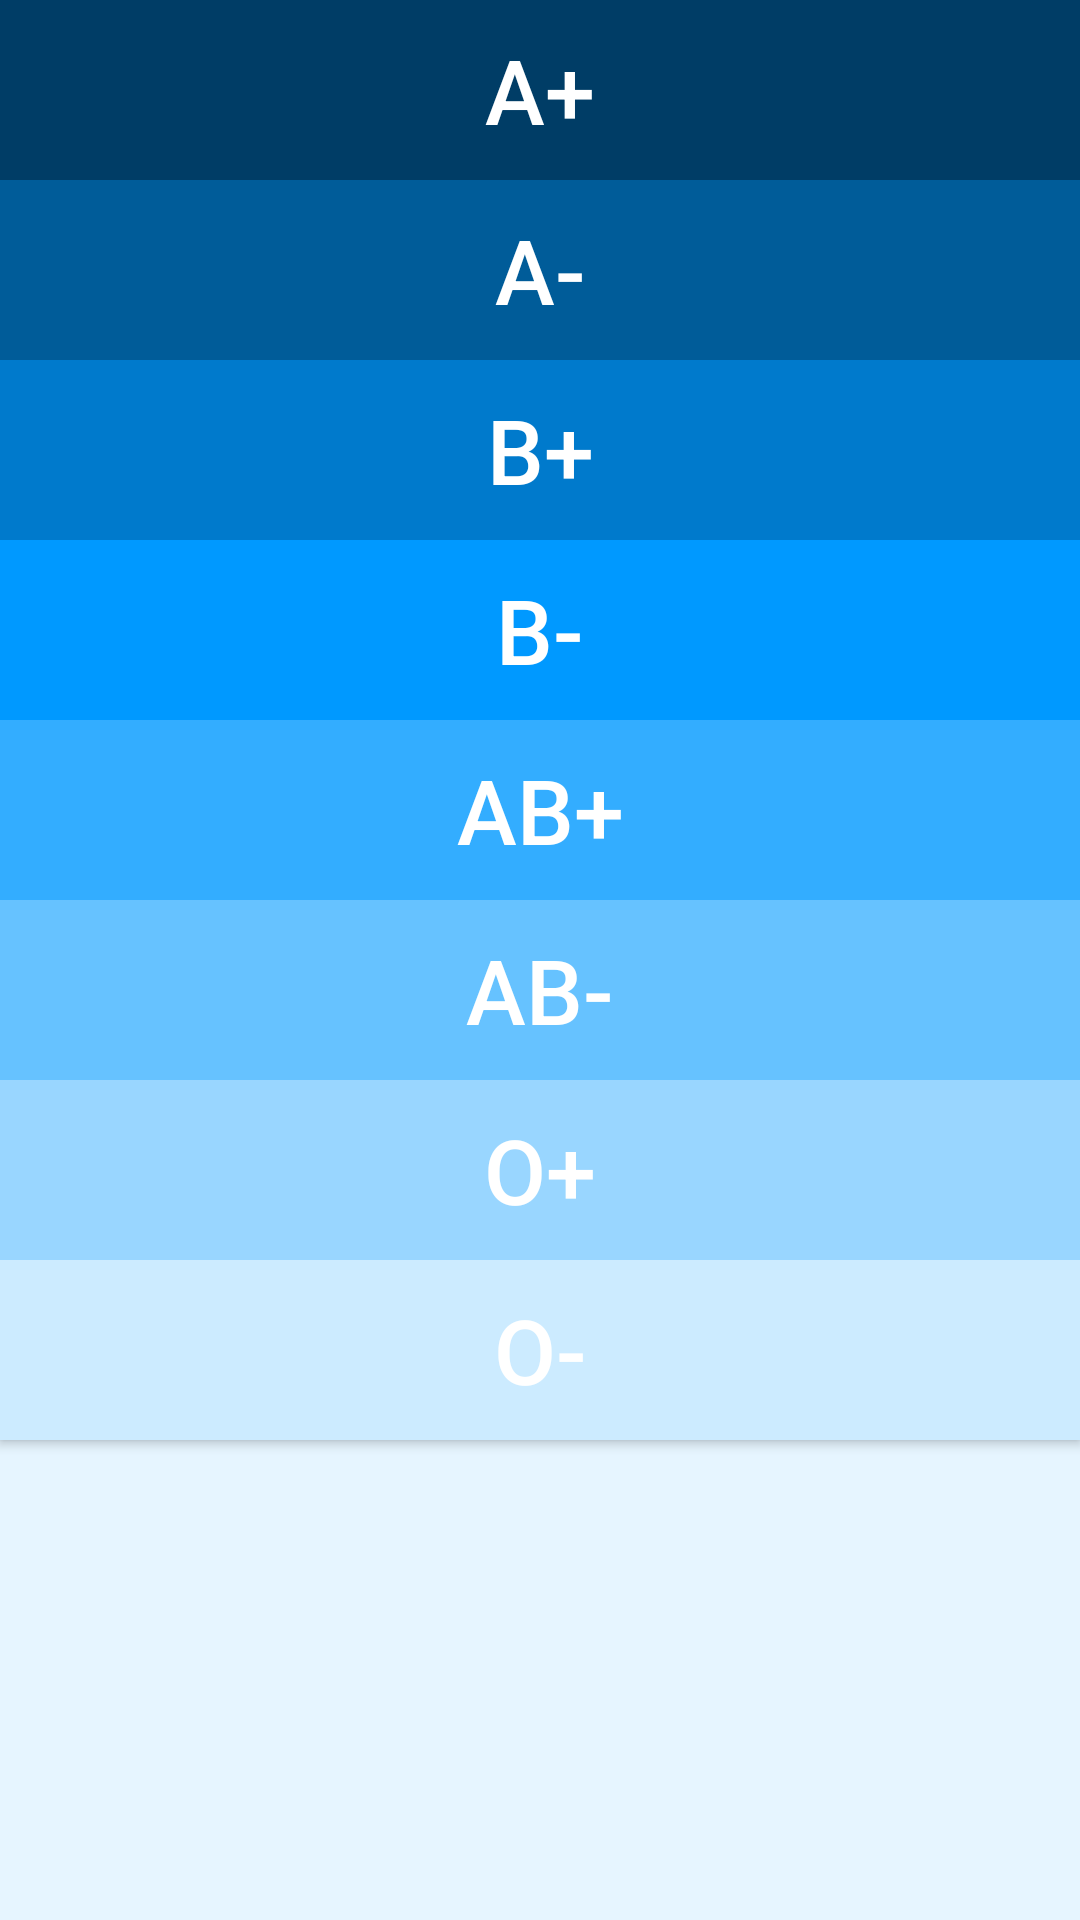

Reconstruct the res/layout file that produces this screen, plus the resources it refers to.
<!-- AndroidManifest.xml: application theme AppTheme -->
<!-- res/layout/activity_blood_type.xml -->
<?xml version="1.0" encoding="utf-8"?>
<RelativeLayout xmlns:android="http://schemas.android.com/apk/res/android"
    xmlns:app="http://schemas.android.com/apk/res-auto"
    xmlns:tools="http://schemas.android.com/tools"
    android:layout_width="match_parent"
    android:layout_height="match_parent"
    android:background="#e6f5ff"
    tools:context="in.karan.suman.bloodbanktracker.BloodTypeActivity">


    <Button
        android:id="@+id/button1"
        android:layout_width="match_parent"
        android:layout_height="60dp"
        android:background="#003d66"
        android:textSize="30dp"
        android:textColor="#ffffff"
        android:layout_alignParentStart="true"
        android:layout_alignParentTop="true"
        android:text="A+" />

    <Button
        android:id="@+id/button2"
        android:background="#005c99"
        android:textSize="30dp"
        android:textColor="#ffffff"
        android:layout_width="match_parent"
        android:layout_height="60dp"
        android:layout_alignParentStart="true"
        android:layout_below="@+id/button1"
        android:text="A-" />
    <Button
        android:id="@+id/button3"
        android:background="#007acc"
        android:textSize="30dp"
        android:textColor="#ffffff"
        android:layout_width="match_parent"
        android:layout_height="60dp"
        android:layout_alignParentStart="true"
        android:layout_below="@+id/button2"
        android:text="B+" />
    <Button
        android:id="@+id/button4"
        android:background="#0099ff"
        android:textSize="30dp"
        android:textColor="#ffffff"
        android:layout_width="match_parent"
        android:layout_height="60dp"
        android:layout_alignParentStart="true"
        android:layout_below="@+id/button3"
        android:text="B-" />
    <Button
        android:id="@+id/button5"
        android:background="#33adff"
        android:textSize="30dp"
        android:textColor="#ffffff"
        android:layout_width="match_parent"
        android:layout_height="60dp"
        android:layout_alignParentStart="true"
        android:layout_below="@+id/button4"
        android:text="AB+" />
    <Button
        android:id="@+id/button6"
        android:background="#66c2ff"
        android:textSize="30dp"
        android:textColor="#ffffff"
        android:layout_width="match_parent"
        android:layout_height="60dp"
        android:layout_alignParentStart="true"
        android:layout_below="@+id/button5"
        android:text="AB-" />
    <Button
        android:id="@+id/button7"
        android:background="#99d6ff"
        android:textSize="30dp"
        android:textColor="#ffffff"
        android:layout_width="match_parent"
        android:layout_height="60dp"
        android:layout_alignParentStart="true"
        android:layout_below="@+id/button6"
        android:text="O+" />
    <Button
        android:id="@+id/button8"
        android:background="#ccebff"
        android:textSize="30dp"
        android:textColor="#ffffff"
        android:layout_width="match_parent"
        android:layout_height="60dp"
        android:layout_alignParentStart="true"
        android:layout_below="@+id/button7"
        android:text="O-" />


</RelativeLayout>
<!-- resources referenced by this layout -->
<resources>
  <style name="AppTheme" parent="Theme.AppCompat.Light.DarkActionBar">
          
          <item name="colorPrimary">@color/colorPrimary</item>
          <item name="colorPrimaryDark">@color/colorPrimaryDark</item>
          <item name="colorAccent">@color/colorAccent</item>
      </style>
  <!-- not gathered from this repository: default colours our renderer supplied (Android Studio template values) -->
  <color name="colorPrimary">#FF6200EE</color>
  <color name="colorPrimaryDark">#FF3700B3</color>
  <color name="colorAccent">#FF03DAC5</color>
</resources>
